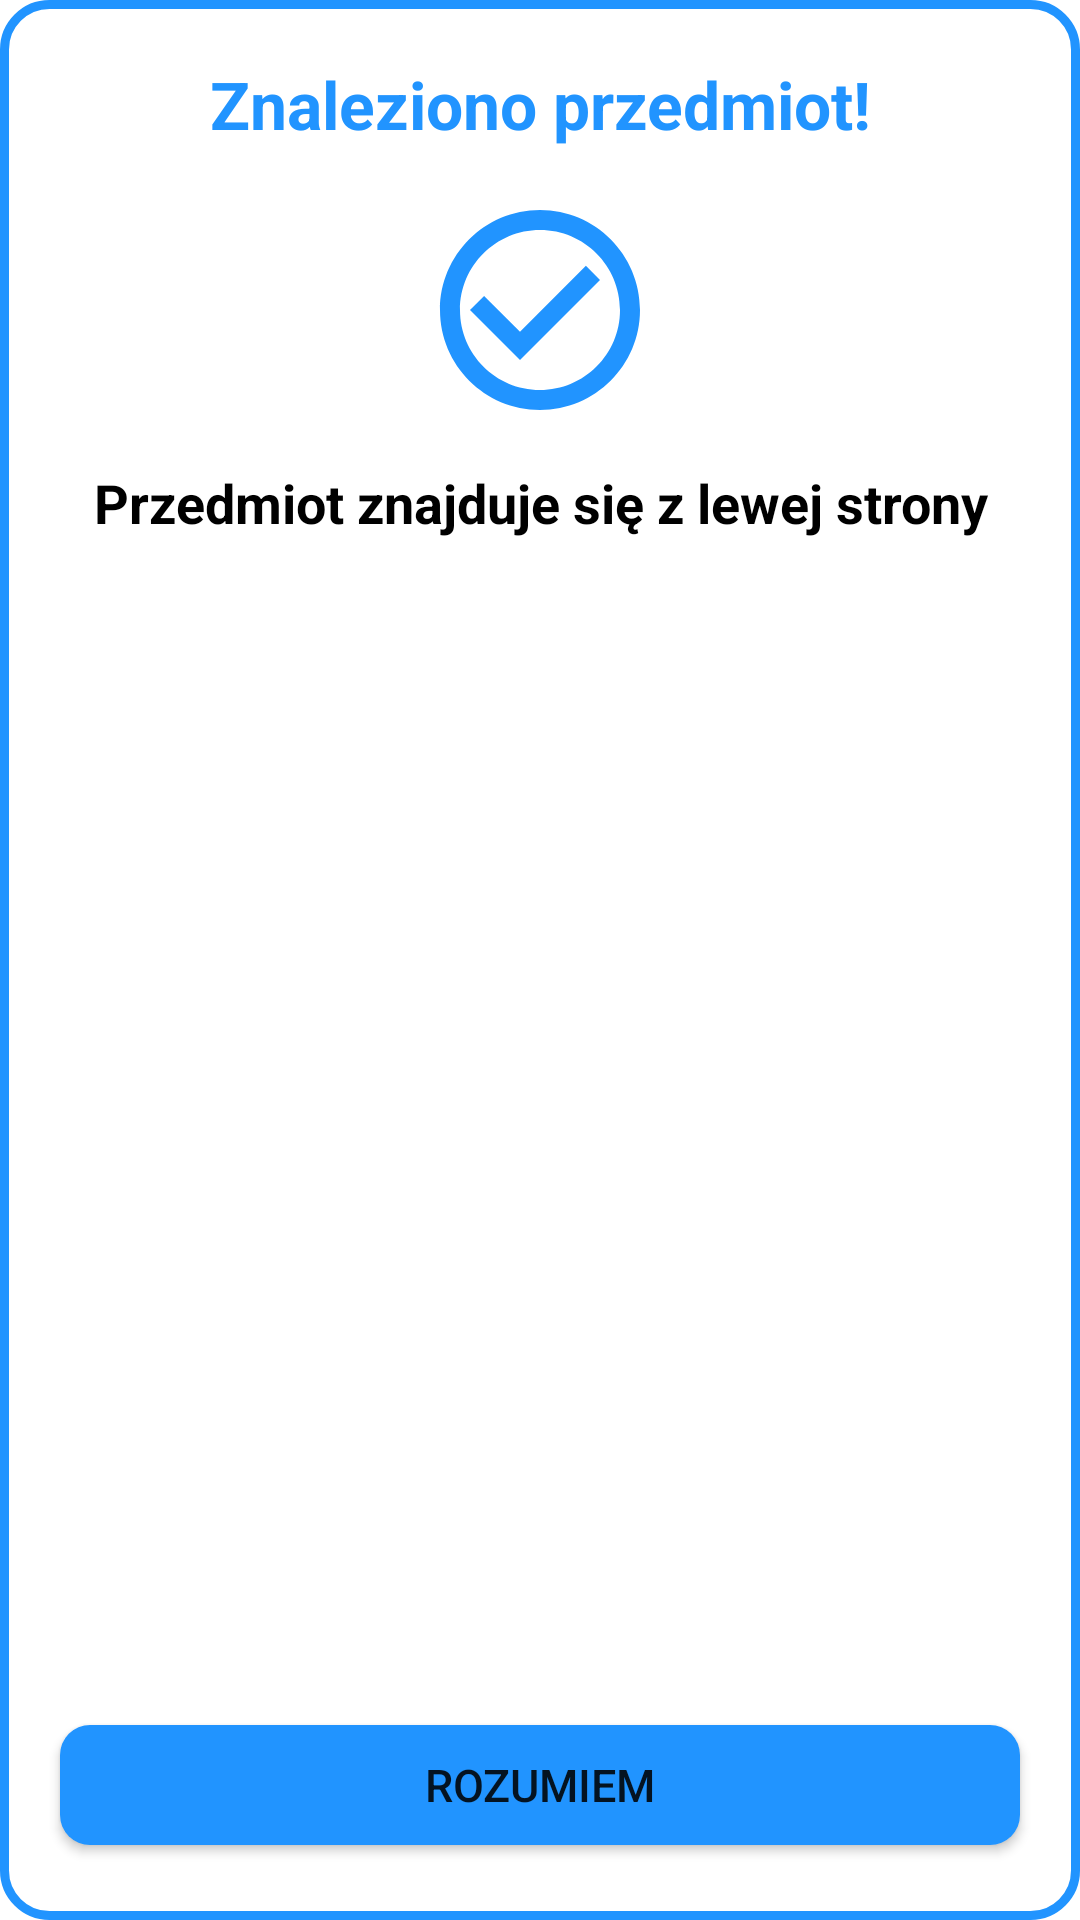

Layout XML and referenced resources for this Android screen:
<!-- AndroidManifest.xml: application theme Theme.CzajSearch -->
<!-- res/layout/popup_item_found.xml -->
<?xml version="1.0" encoding="utf-8"?>
<RelativeLayout xmlns:android="http://schemas.android.com/apk/res/android"
    xmlns:app="http://schemas.android.com/apk/res-auto"
    android:layout_width="350dp"
    android:layout_height="300dp"
    android:layout_gravity="center"
    android:id="@+id/popup_item_found"
    android:background="@drawable/popup_map_background">

    <TextView
        android:id="@+id/popup_item_found_textView"
        android:layout_width="match_parent"
        android:layout_height="wrap_content"
        android:layout_marginTop="10dp"
        android:padding="10dp"
        android:text="Znaleziono przedmiot!"
        android:textAlignment="center"
        android:textColor="@color/blue_czaj"
        android:textSize="22dp"
        android:textStyle="bold" />

    <ImageView
        android:id="@+id/popup_map_itemOnMap"
        android:layout_width="80dp"
        android:layout_height="80dp"
        android:layout_below="@+id/popup_item_found_textView"
        android:layout_alignParentStart="true"
        android:layout_alignParentEnd="true"
        android:layout_marginStart="0dp"
        android:layout_marginTop="4dp"
        android:layout_marginEnd="0dp"
        android:src="@drawable/ic_item_found"
        app:tint="@color/blue_czaj" />

    <TextView
        android:id="@+id/popup_item_found_locationTextView"
        android:layout_width="match_parent"
        android:layout_height="wrap_content"
        android:layout_below="@+id/popup_map_itemOnMap"
        android:layout_marginTop="12dp"
        android:layout_alignParentStart="true"
        android:layout_alignParentEnd="true"
        android:layout_marginEnd="30dp"
        android:layout_marginStart="30dp"
        android:text="Przedmiot znajduje się z lewej strony"
        android:textAlignment="center"
        android:textColor="@color/black"
        android:textSize="18dp"
        android:textStyle="bold" />

    <Button
        android:id="@+id/popup_item_found_button"
        android:layout_width="match_parent"
        android:layout_height="40dp"
        android:layout_alignParentBottom="true"
        android:layout_marginStart="20dp"
        android:layout_marginTop="9dp"
        android:layout_marginEnd="20dp"
        android:layout_marginBottom="25dp"
        android:background="@drawable/button_background_bottom_view"
        android:text="@string/popup_item_found_textButton"
        android:textSize="15dp" />

</RelativeLayout>
<!-- resources referenced by this layout -->
<resources>
  <color name="black">#FF000000</color>
  <color name="blue_czaj">#2194FF</color>
  <!-- drawable button_background_bottom_view (drawable) -->
  <?xml version="1.0" encoding="utf-8"?>
  <shape xmlns:android="http://schemas.android.com/apk/res/android"
      android:shape="rectangle">
  
      <solid android:color="@color/blue_czaj"/>
      <corners android:radius="10dp"/>
  
  </shape>
  <!-- drawable ic_item_found (drawable) -->
  <vector android:height="34dp" android:tint="?attr/colorControlNormal"
      android:viewportHeight="24" android:viewportWidth="24"
      android:width="34dp" xmlns:android="http://schemas.android.com/apk/res/android">
      <path android:fillColor="@android:color/white" android:pathData="M16.59,7.58L10,14.17l-3.59,-3.58L5,12l5,5 8,-8zM12,2C6.48,2 2,6.48 2,12s4.48,10 10,10 10,-4.48 10,-10S17.52,2 12,2zM12,20c-4.42,0 -8,-3.58 -8,-8s3.58,-8 8,-8 8,3.58 8,8 -3.58,8 -8,8z"/>
  </vector>
  <!-- drawable popup_map_background (drawable) -->
  <?xml version="1.0" encoding="utf-8"?>
  <shape xmlns:android="http://schemas.android.com/apk/res/android">
  
      <solid android:color="#ffffffff"/>
      <stroke android:width="3dp" android:color="@color/blue_czaj" />
      <corners android:radius="15dp"/>
  
  </shape>
  <string name="popup_item_found_textButton">Rozumiem</string>
  <style name="Theme.CzajSearch" parent="Theme.MaterialComponents.Light.NoActionBar">
          
          <item name="colorPrimary">@color/purple_500</item>
          <item name="colorPrimaryVariant">@color/blue_czaj</item>
          <item name="colorOnPrimary">@color/black</item>
          
          <item name="colorSecondary">@color/blue_czaj</item>
          <item name="colorSecondaryVariant">@color/teal_700</item>
          <item name="colorOnSecondary">@color/black</item>
          
          <item name="android:statusBarColor" tools:targetApi="l">?attr/colorPrimaryVariant</item>
          
      </style>
  <color name="purple_500">#FF6200EE</color>
  <color name="teal_700">#FF018786</color>
</resources>
